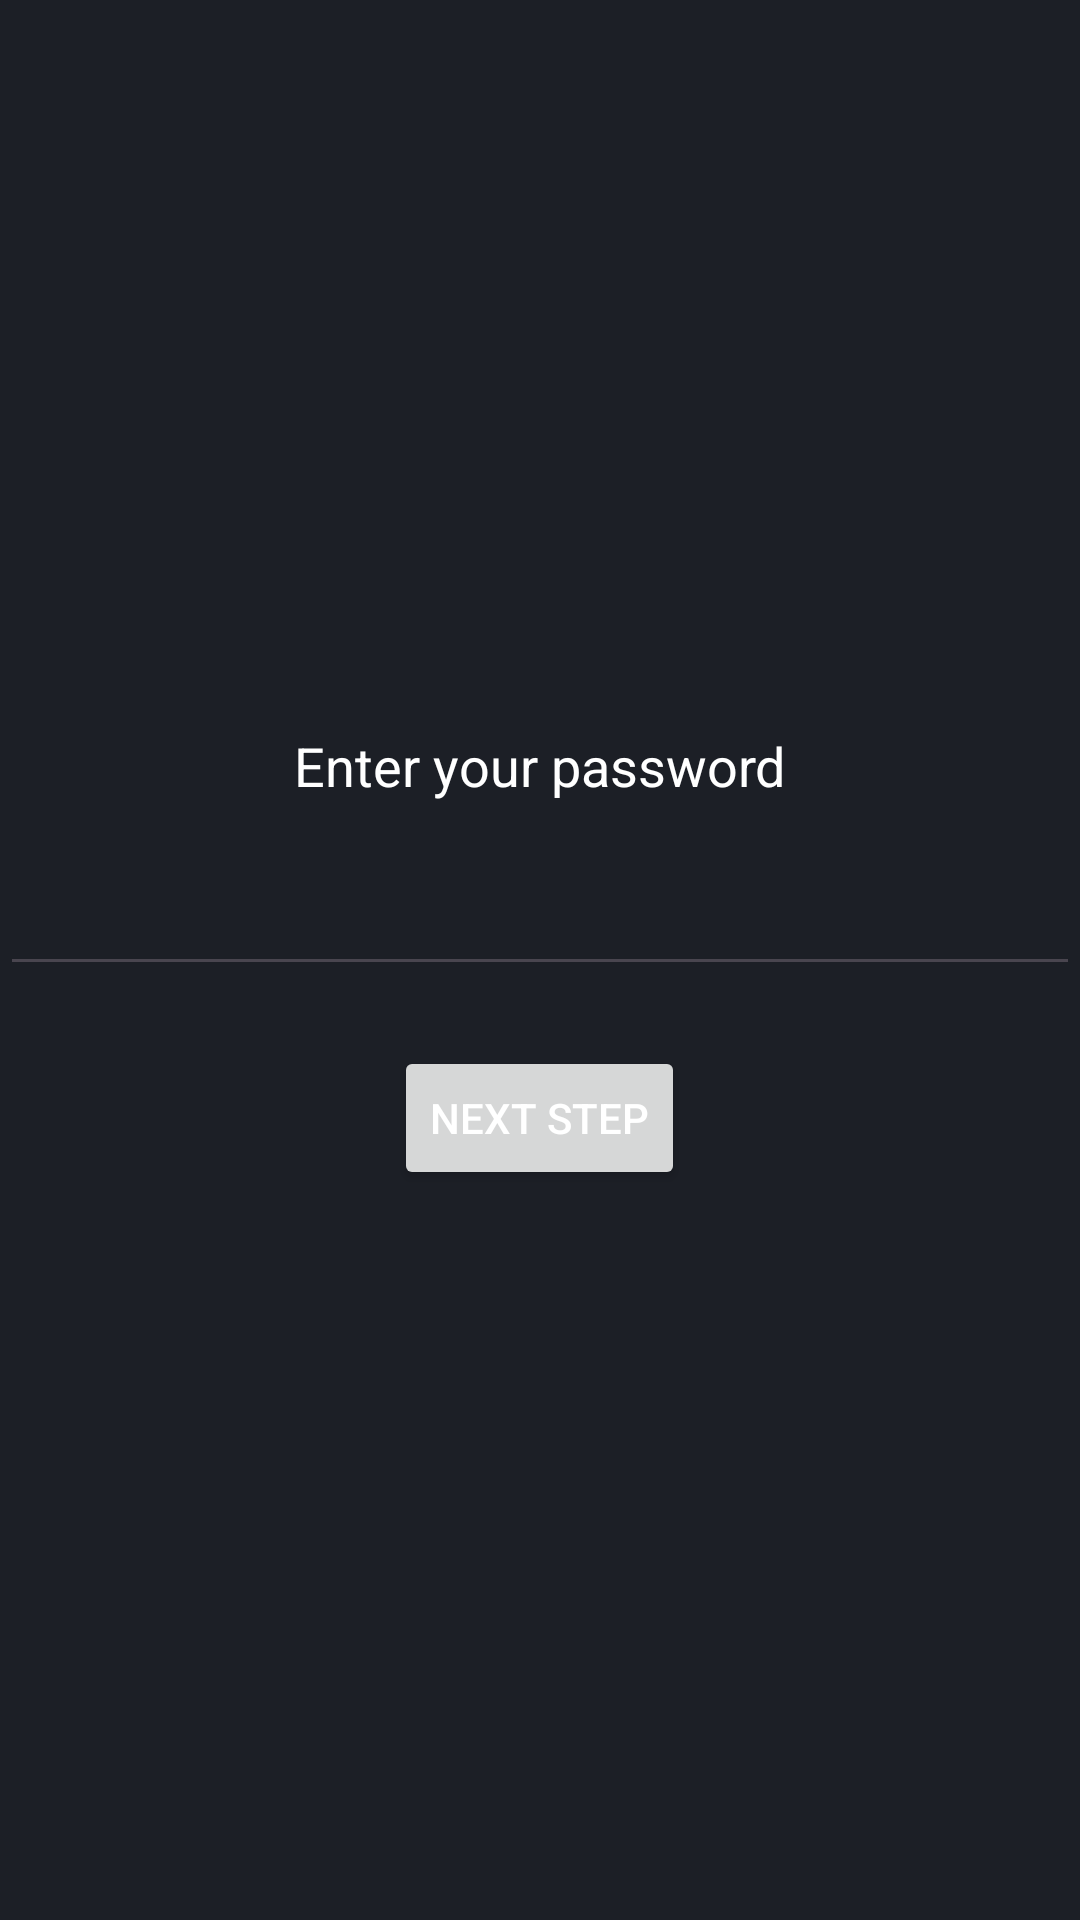

The Android layout XML behind this screen, and the referenced resources:
<!-- AndroidManifest.xml: application theme Theme.TelegramM -->
<!-- res/layout/fragment_auth_password.xml -->
<?xml version="1.0" encoding="utf-8"?>
<LinearLayout xmlns:android="http://schemas.android.com/apk/res/android"
    xmlns:tools="http://schemas.android.com/tools"
    android:layout_width="match_parent"
    android:layout_height="match_parent"
    android:orientation="vertical"
    android:gravity="center"
    android:background="@color/tg_background"
    tools:context=".ui.auth.AuthPasswordFragment">

    <TextView
        android:layout_width="wrap_content"
        android:layout_height="wrap_content"
        android:maxLines="1"
        android:text="Enter your password"
        android:textSize="18sp"/>

    <EditText
        android:id="@+id/passwordEdit"
        android:layout_width="match_parent"
        android:layout_height="wrap_content"
        android:layout_marginTop="20dp"
        android:hint=""
        tools:hint="Подсказка: 14G"
        android:singleLine="true" />

    <Button
        android:id="@+id/nextBtnPwd"
        android:layout_width="wrap_content"
        android:layout_height="wrap_content"
        android:layout_marginTop="20dp"
        android:text="Next step" />

</LinearLayout>
<!-- resources referenced by this layout -->
<resources>
  <color name="tg_background">#1C1F26</color>
  <style name="Theme.TelegramM" parent="Theme.Material3.DayNight.NoActionBar">
          <item name="colorPrimary">@color/tg_primary</item>
          <item name="colorOnPrimary">@color/white</item>
          <item name="android:windowBackground">@color/tg_background</item>
          <item name="android:textColor">@color/tg_text_primary</item>
          <item name="android:windowIsTranslucent">true</item>
      </style>
  <color name="tg_primary">#6E9BFF</color>
  <color name="white">#FFFFFF</color>
  <color name="tg_text_primary">#FFFFFF</color>
</resources>
